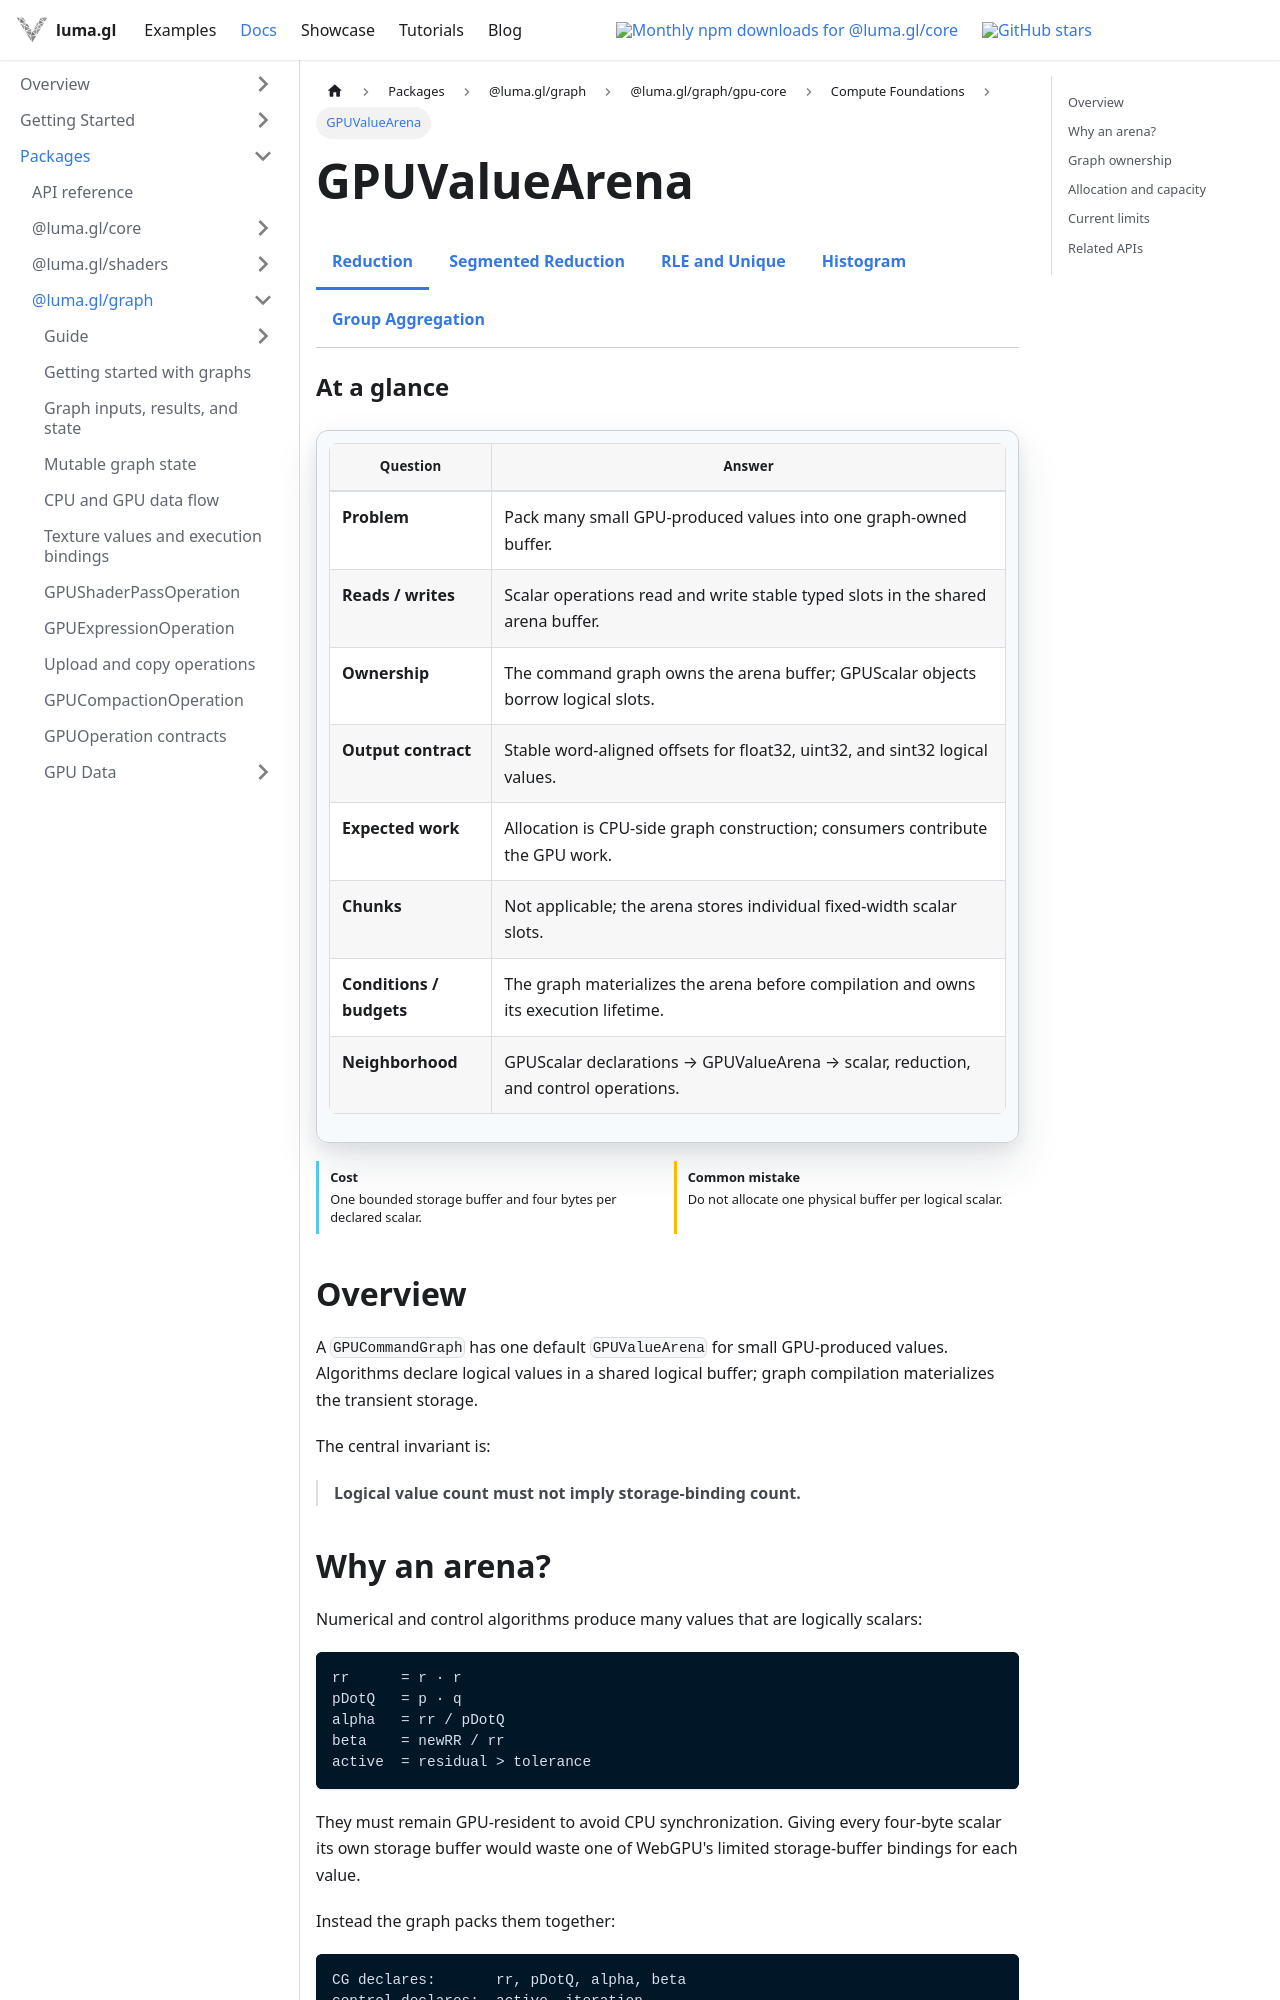

repository: visgl/luma.gl · page: next/docs/api-reference/experimental/gpu-core/gpu-value-arena.html · generator: docusaurus

import {GPUCoreDocsTabs} from '@site/src/components/docs/gpu-core-docs-tabs';
import {GPUOperationContract} from '@site/src/components/docs/gpu-operation-contract';

# GPUValueArena

<GPUCoreDocsTabs active="reduction" />

<GPUOperationContract operation="gpu-value-arena" />

## Overview

A `GPUCommandGraph` has one default `GPUValueArena` for small GPU-produced values. Algorithms declare logical values in a shared logical buffer; graph compilation materializes the transient storage.

The central invariant is:

> **Logical value count must not imply storage-binding count.**

## Why an arena?

Numerical and control algorithms produce many values that are logically scalars:

```text
rr      = r · r
pDotQ   = p · q
alpha   = rr / pDotQ
beta    = newRR / rr
active  = residual > tolerance
```

They must remain GPU-resident to avoid CPU synchronization. Giving every four-byte scalar its own storage buffer would waste one of WebGPU's limited storage-buffer bindings for each value.

Instead the graph packs them together:

```text
CG declares:       rr, pDotQ, alpha, beta
control declares:  active, iteration
other nodes:       counters / small state
                         │
                         ▼
                  graph value arena
                         │
                         ▼
              one storage-buffer binding
```
